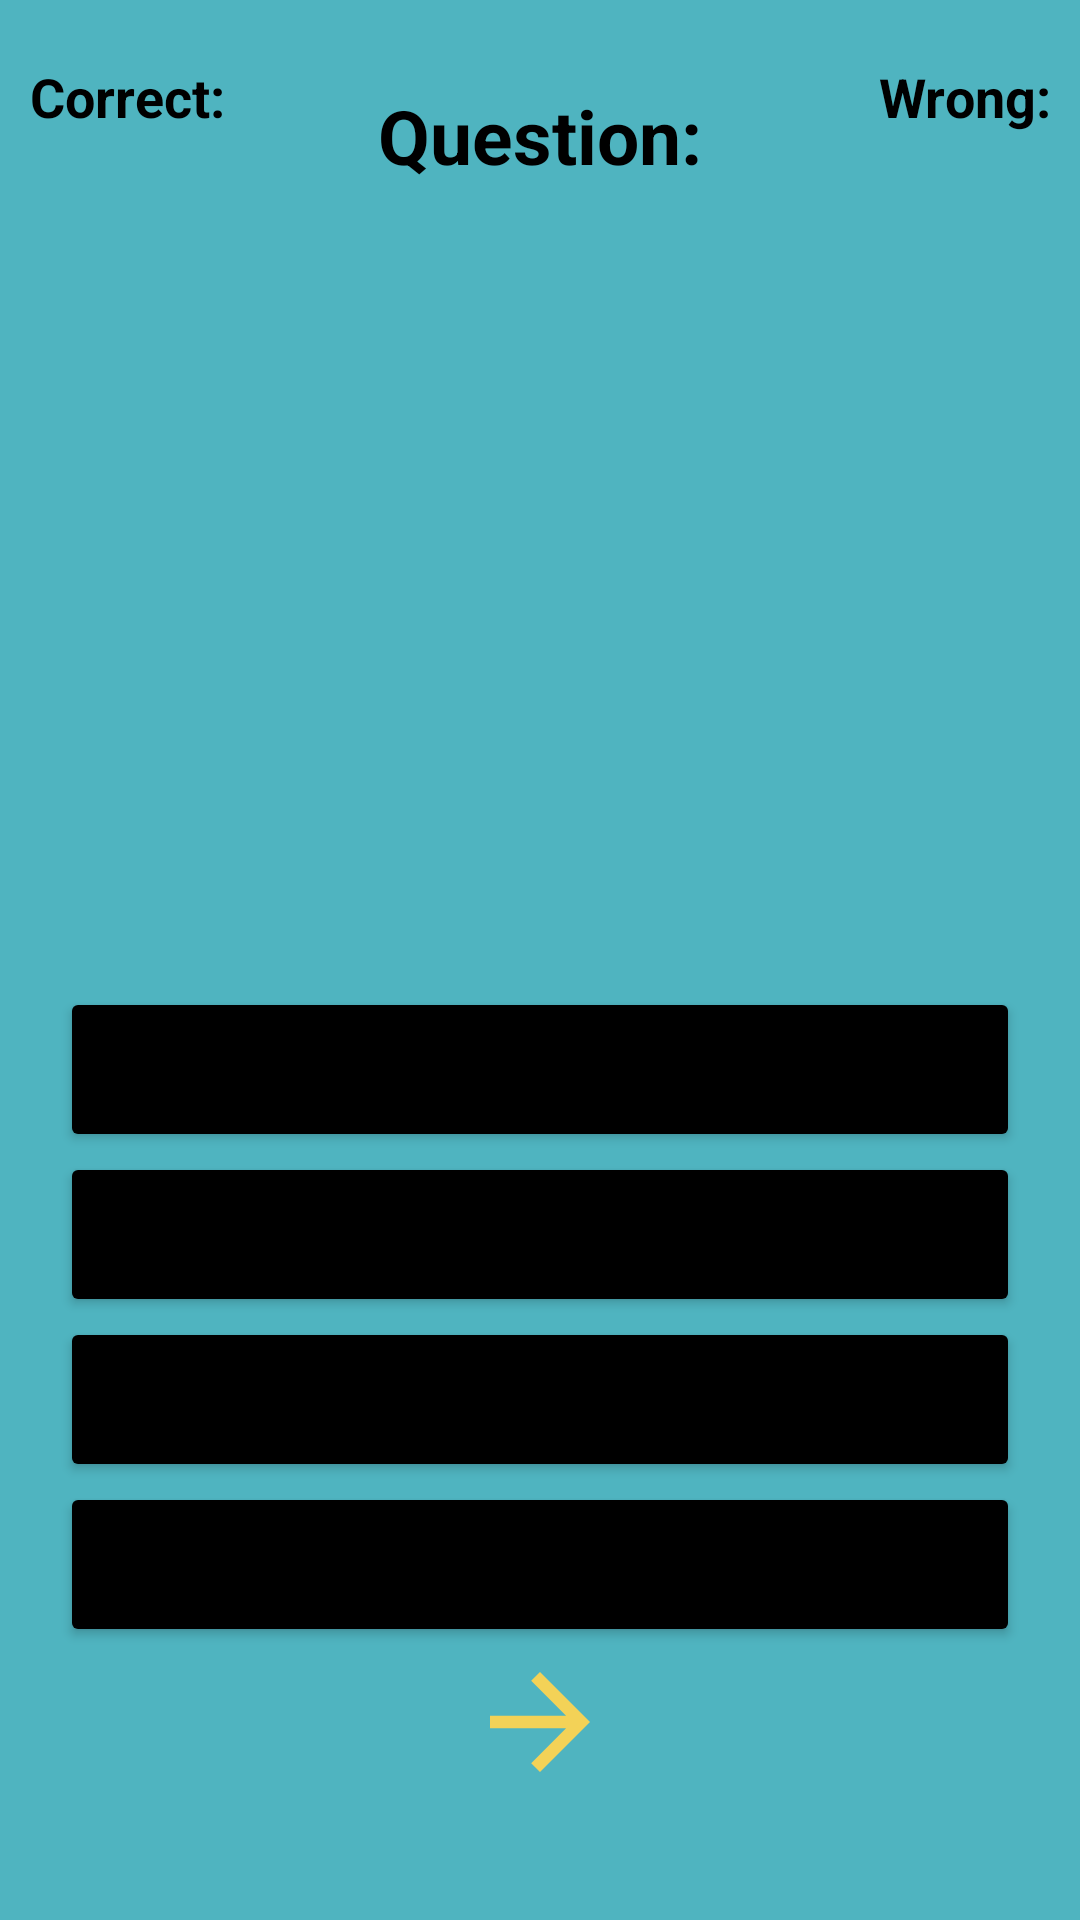

Write the Android layout XML for this screen, with the resource values it uses.
<!-- AndroidManifest.xml: application theme Theme.QuizGame -->
<!-- res/layout/activity_quiz.xml -->
<?xml version="1.0" encoding="utf-8"?>
<androidx.constraintlayout.widget.ConstraintLayout xmlns:android="http://schemas.android.com/apk/res/android"
    xmlns:app="http://schemas.android.com/apk/res-auto"
    xmlns:tools="http://schemas.android.com/tools"
    android:layout_width="match_parent"
    android:layout_height="match_parent"
    android:background="@color/app_bg"
    tools:context="com.example.catbreedsquizgame.QuizActivity">

    <TextView
        android:id="@+id/textView_correct"
        android:layout_width="wrap_content"
        android:layout_height="wrap_content"
        android:layout_marginStart="10dp"
        android:layout_marginTop="20dp"
        android:text="@string/text_correct"
        android:textAlignment="center"
        android:textColor="@color/black"
        android:textSize="18sp"
        android:textStyle="bold"
        app:layout_constraintStart_toStartOf="parent"
        app:layout_constraintTop_toTopOf="parent" />

    <TextView
        android:id="@+id/textView_empty"
        android:layout_width="wrap_content"
        android:layout_height="wrap_content"
        android:layout_marginTop="20dp"
        android:text="@string/text_empty"
        android:textAlignment="center"
        android:textColor="@color/black"
        android:textSize="18sp"
        android:textStyle="bold"
        app:layout_constraintBottom_toTopOf="@+id/textView_question"
        app:layout_constraintEnd_toStartOf="@+id/textView_wrong"
        app:layout_constraintHorizontal_bias="0.5"
        app:layout_constraintStart_toEndOf="@+id/textView_correct"
        app:layout_constraintTop_toTopOf="parent" />

    <TextView
        android:id="@+id/textView_wrong"
        android:layout_width="wrap_content"
        android:layout_height="wrap_content"
        android:layout_marginTop="20dp"
        android:layout_marginEnd="10dp"
        android:text="@string/text_wrong"
        android:textAlignment="center"
        android:textColor="@color/black"
        android:textSize="18sp"
        android:textStyle="bold"
        app:layout_constraintEnd_toEndOf="parent"
        app:layout_constraintTop_toTopOf="parent" />

    <TextView
        android:id="@+id/textView_question"
        android:layout_width="wrap_content"
        android:layout_height="wrap_content"
        android:layout_marginTop="28dp"
        android:layout_marginBottom="29dp"
        android:text="@string/text_q"
        android:textAlignment="center"
        android:textColor="@color/black"
        android:textSize="25sp"
        android:textStyle="bold"
        app:layout_constraintBottom_toTopOf="@+id/imageView_cat"
        app:layout_constraintEnd_toEndOf="parent"
        app:layout_constraintHorizontal_bias="0.5"
        app:layout_constraintStart_toStartOf="parent"
        app:layout_constraintTop_toBottomOf="@+id/textView_empty" />

    <ImageView
        android:id="@+id/imageView_cat"
        android:layout_width="250dp"
        android:layout_height="150dp"
        android:layout_marginTop="20dp"
        android:layout_marginBottom="48dp"
        android:scaleType="fitXY"
        app:layout_constraintBottom_toTopOf="@+id/linearLayout"
        app:layout_constraintEnd_toEndOf="parent"
        app:layout_constraintHorizontal_bias="0.5"
        app:layout_constraintStart_toStartOf="parent"
        app:layout_constraintTop_toBottomOf="@+id/textView_question"
        app:srcCompat="@drawable/ic_launcher_background" />

    <LinearLayout
        android:id="@+id/linearLayout"
        android:layout_width="wrap_content"
        android:layout_height="wrap_content"
        android:layout_marginTop="20dp"
        android:orientation="vertical"
        app:layout_constraintBottom_toTopOf="@+id/imageBtn_next"
        app:layout_constraintEnd_toEndOf="parent"
        app:layout_constraintHorizontal_bias="0.5"
        app:layout_constraintStart_toStartOf="parent"
        app:layout_constraintTop_toBottomOf="@+id/imageView_cat">

        <Button
            android:id="@+id/btn_a"
            android:layout_width="320dp"
            android:layout_height="wrap_content"
            android:backgroundTint="@color/black"
            android:textAlignment="center"
            android:textColor="@color/btn_text"
            android:textSize="26sp" />

        <Button
            android:id="@+id/btn_b"
            android:layout_width="320dp"
            android:layout_height="wrap_content"
            android:backgroundTint="@color/black"
            android:textAlignment="center"
            android:textColor="@color/btn_text"
            android:textSize="26sp" />

        <Button
            android:id="@+id/btn_c"
            android:layout_width="320dp"
            android:layout_height="wrap_content"
            android:backgroundTint="@color/black"
            android:textAlignment="center"
            android:textColor="@color/btn_text"
            android:textSize="26sp" />

        <Button
            android:id="@+id/btn_d"
            android:layout_width="320dp"
            android:layout_height="wrap_content"
            android:backgroundTint="@color/black"
            android:textAlignment="center"
            android:textColor="@color/btn_text"
            android:textSize="26sp" />
    </LinearLayout>

    <ImageButton
        android:id="@+id/imageBtn_next"
        android:layout_width="50dp"
        android:layout_height="50dp"
        android:layout_marginBottom="85dp"
        android:background="@color/app_bg"
        android:scaleType="fitXY"
        app:layout_constraintBottom_toBottomOf="parent"
        app:layout_constraintEnd_toEndOf="parent"
        app:layout_constraintHorizontal_bias="0.5"
        app:layout_constraintStart_toStartOf="parent"
        app:layout_constraintTop_toBottomOf="@+id/linearLayout"
        app:srcCompat="@drawable/ic_baseline_arrow_forward_24" />

</androidx.constraintlayout.widget.ConstraintLayout>
<!-- resources referenced by this layout -->
<resources>
  <color name="app_bg">#4FB4C0</color>
  <color name="black">#FF000000</color>
  <color name="btn_text">#70EF75</color>
  <!-- drawable ic_baseline_arrow_forward_24 (drawable) -->
  <vector android:autoMirrored="true" android:height="24dp"
      android:tint="#F3D257" android:viewportHeight="24"
      android:viewportWidth="24" android:width="24dp" xmlns:android="http://schemas.android.com/apk/res/android">
      <path android:fillColor="@android:color/white" android:pathData="M12,4l-1.41,1.41L16.17,11H4v2h12.17l-5.58,5.59L12,20l8,-8z"/>
  </vector>
  <string name="text_correct">Correct:</string>
  <string name="text_empty">Empty:</string>
  <string name="text_q">Question:</string>
  <string name="text_wrong">Wrong:</string>
  <style name="Theme.QuizGame" parent="Theme.MaterialComponents.DayNight.DarkActionBar">
          
          <item name="colorPrimary">@color/purple_500</item>
          <item name="colorPrimaryVariant">@color/purple_700</item>
          <item name="colorOnPrimary">@color/white</item>
          
          <item name="colorSecondary">@color/teal_200</item>
          <item name="colorSecondaryVariant">@color/teal_700</item>
          <item name="colorOnSecondary">@color/black</item>
          
          <item name="android:statusBarColor" tools:targetApi="l">?attr/colorPrimaryVariant</item>
          
      </style>
  <color name="purple_500">#FF6200EE</color>
  <color name="purple_700">#FF3700B3</color>
  <color name="white">#FFFFFFFF</color>
  <color name="teal_200">#FF03DAC5</color>
  <color name="teal_700">#FF018786</color>
</resources>
